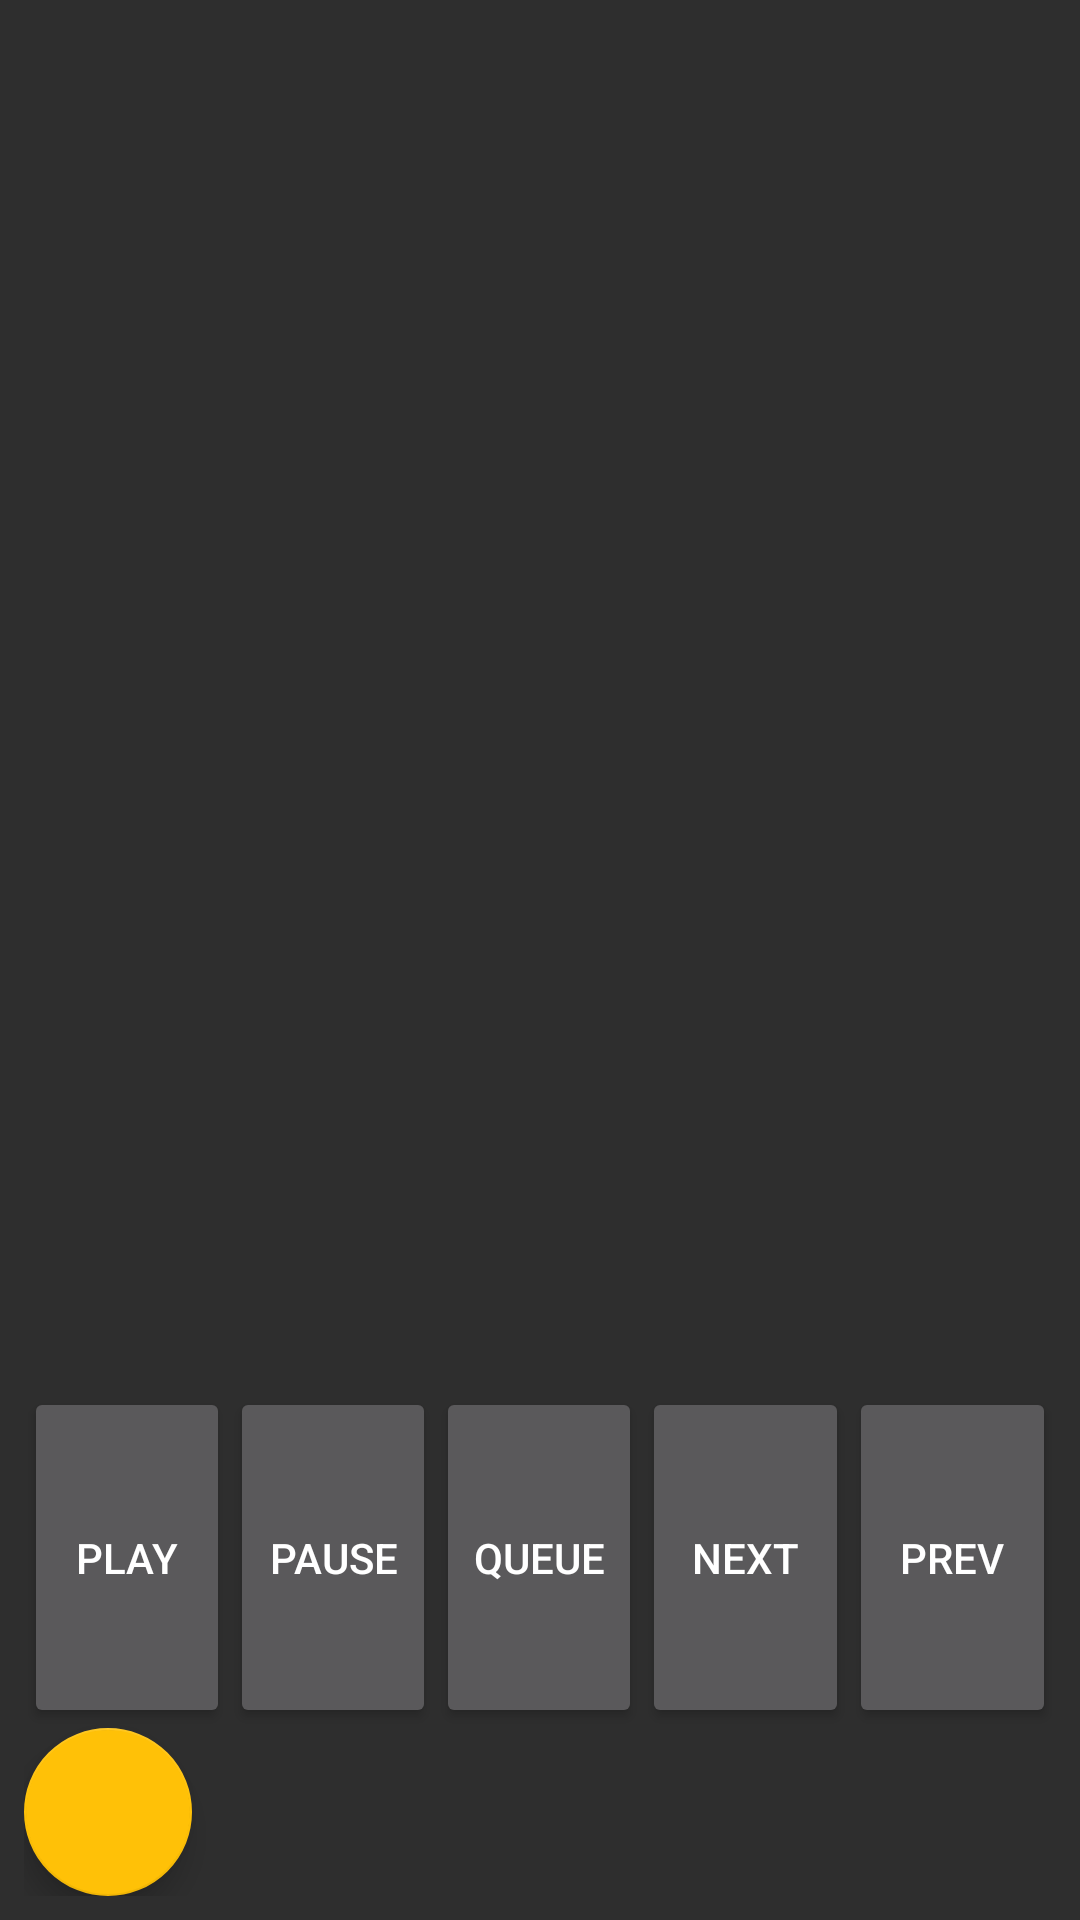

Reconstruct the res/layout file that produces this screen, plus the resources it refers to.
<!-- AndroidManifest.xml: application theme AppTheme -->
<!-- res/layout/fragment_searchandchoose.xml -->
<?xml version="1.0" encoding="utf-8"?>
<LinearLayout xmlns:android="http://schemas.android.com/apk/res/android"
    android:id="@+id/layout_searchandchoose"
    android:layout_width="match_parent"
    android:layout_height="match_parent"
    android:background="@color/colorGrey"
    android:orientation="vertical"
    android:paddingBottom="@dimen/activity_vertical_margin"
    android:paddingLeft="@dimen/activity_horizontal_margin"
    android:paddingRight="@dimen/activity_horizontal_margin"
    android:paddingTop="@dimen/activity_vertical_margin">
    <LinearLayout
        android:layout_width="match_parent"
        android:layout_height="match_parent"
        android:orientation="vertical">

        <android.support.v7.widget.RecyclerView
            android:id="@+id/recyclerview"
            android:layout_width="match_parent"
            android:layout_height="0dp"
            android:layout_weight="4" />

        <LinearLayout
            android:layout_width="match_parent"
            android:layout_height="0dp"
            android:layout_weight="1"
            android:orientation="horizontal">

            <Button
                android:id="@+id/play_button"
                android:layout_width="0dp"
                android:layout_height="match_parent"
                android:layout_weight="1"
                android:text="play" />

            <Button
                android:id="@+id/pause_button"
                android:layout_width="0dp"
                android:layout_height="match_parent"
                android:layout_weight="1"
                android:text="pause" />

            <Button
                android:id="@+id/queue_button"
                android:layout_width="0dp"
                android:layout_height="match_parent"
                android:layout_weight="1"
                android:text="Queue" />

            <Button
                android:id="@+id/next_button"
                android:layout_width="0dp"
                android:layout_height="match_parent"
                android:layout_weight="1"
                android:text="Next" />

            <Button
                android:id="@+id/previous_button"
                android:layout_width="0dp"
                android:layout_height="match_parent"
                android:layout_weight="1"
                android:text="Prev" />
        </LinearLayout>
            <android.support.design.widget.FloatingActionButton
                android:id="@+id/fab"
                android:src="@drawable/ic_search_white_48dp"
                android:background="@color/sapphire"
                android:layout_width="wrap_content"
                android:layout_height="wrap_content"/>

    </LinearLayout>


</LinearLayout>
<!-- resources referenced by this layout -->
<resources>
  <color name="colorGrey">#2e2e2e</color>
  <color name="sapphire">#009688</color>
  <dimen name="activity_horizontal_margin">8dp</dimen>
  <dimen name="activity_vertical_margin">8dp</dimen>
  <style name="AppTheme" parent="Theme.AppCompat.NoActionBar">
          
          <item name="windowNoTitle">true</item>
          <item name="windowActionBar">false</item>
          <item name="android:windowActionBarOverlay">true</item>
          <item name="colorPrimary">@color/colorPrimary</item>
          <item name="colorPrimaryDark">@color/sapphire</item>
          <item name="colorAccent">@color/colorAccent</item>
      </style>
  <color name="colorPrimary">#009688</color>
  <color name="colorAccent">#FFC107</color>
</resources>
